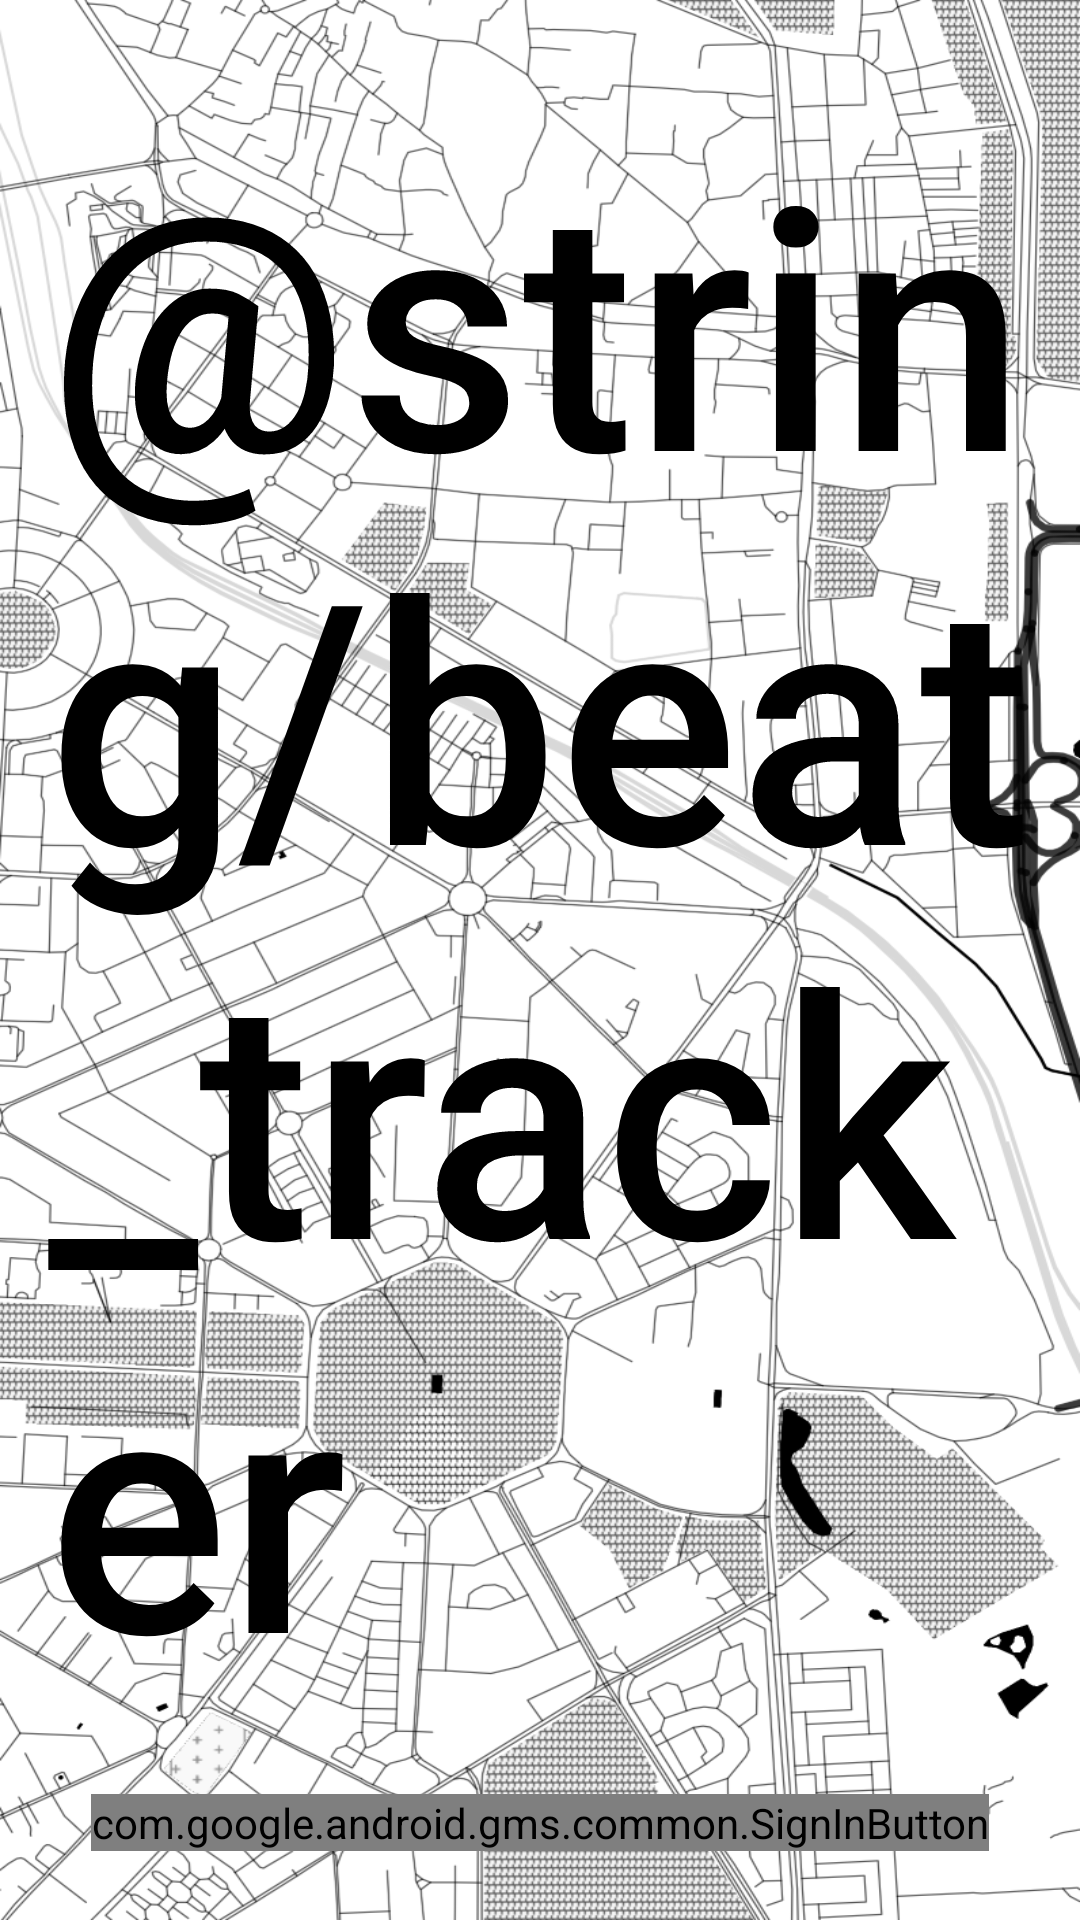

Layout XML and referenced resources for this Android screen:
<!-- AndroidManifest.xml: application theme Theme.Design.Light.NoActionBar -->
<!-- res/layout/activity_main.xml -->
<?xml version="1.0" encoding="utf-8"?>
<androidx.constraintlayout.widget.ConstraintLayout xmlns:android="http://schemas.android.com/apk/res/android"
    xmlns:app="http://schemas.android.com/apk/res-auto"
    xmlns:tools="http://schemas.android.com/tools"
    android:layout_width="match_parent"
    android:layout_height="match_parent"
    android:background="@drawable/map"
    tools:context=".MainActivity">




    <TextView
        android:id="@+id/hero"
        android:layout_width="wrap_content"
        android:layout_height="wrap_content"
        android:layout_marginTop="32dp"
        android:elevation="12dp"
        android:fontFamily="sans-serif-medium"
        android:paddingHorizontal="16dp"
        android:shadowColor="#2E2E2E"
        android:text="@string/beat_tracker"
        android:textAlignment="viewStart"
        android:textAppearance="@style/TextAppearance.AppCompat.Display4"
        android:textColor="#000000"
        app:layout_constraintLeft_toLeftOf="parent"
        app:layout_constraintRight_toRightOf="parent"
        app:layout_constraintStart_toStartOf="parent"
        app:layout_constraintTop_toTopOf="parent" />

    <com.google.android.gms.common.SignInButton
        android:id="@+id/sign_in_button"
        android:layout_width="wrap_content"
        android:layout_height="wrap_content"
        app:layout_constraintBottom_toBottomOf="parent"
        app:layout_constraintEnd_toEndOf="parent"
        app:layout_constraintStart_toStartOf="parent"
        app:layout_constraintTop_toBottomOf="@+id/hero" />

</androidx.constraintlayout.widget.ConstraintLayout>
<!-- resources referenced by this layout -->
<resources>
  <!-- drawable map: png bitmap (drawable-hdpi, 416228 bytes) -->
</resources>
